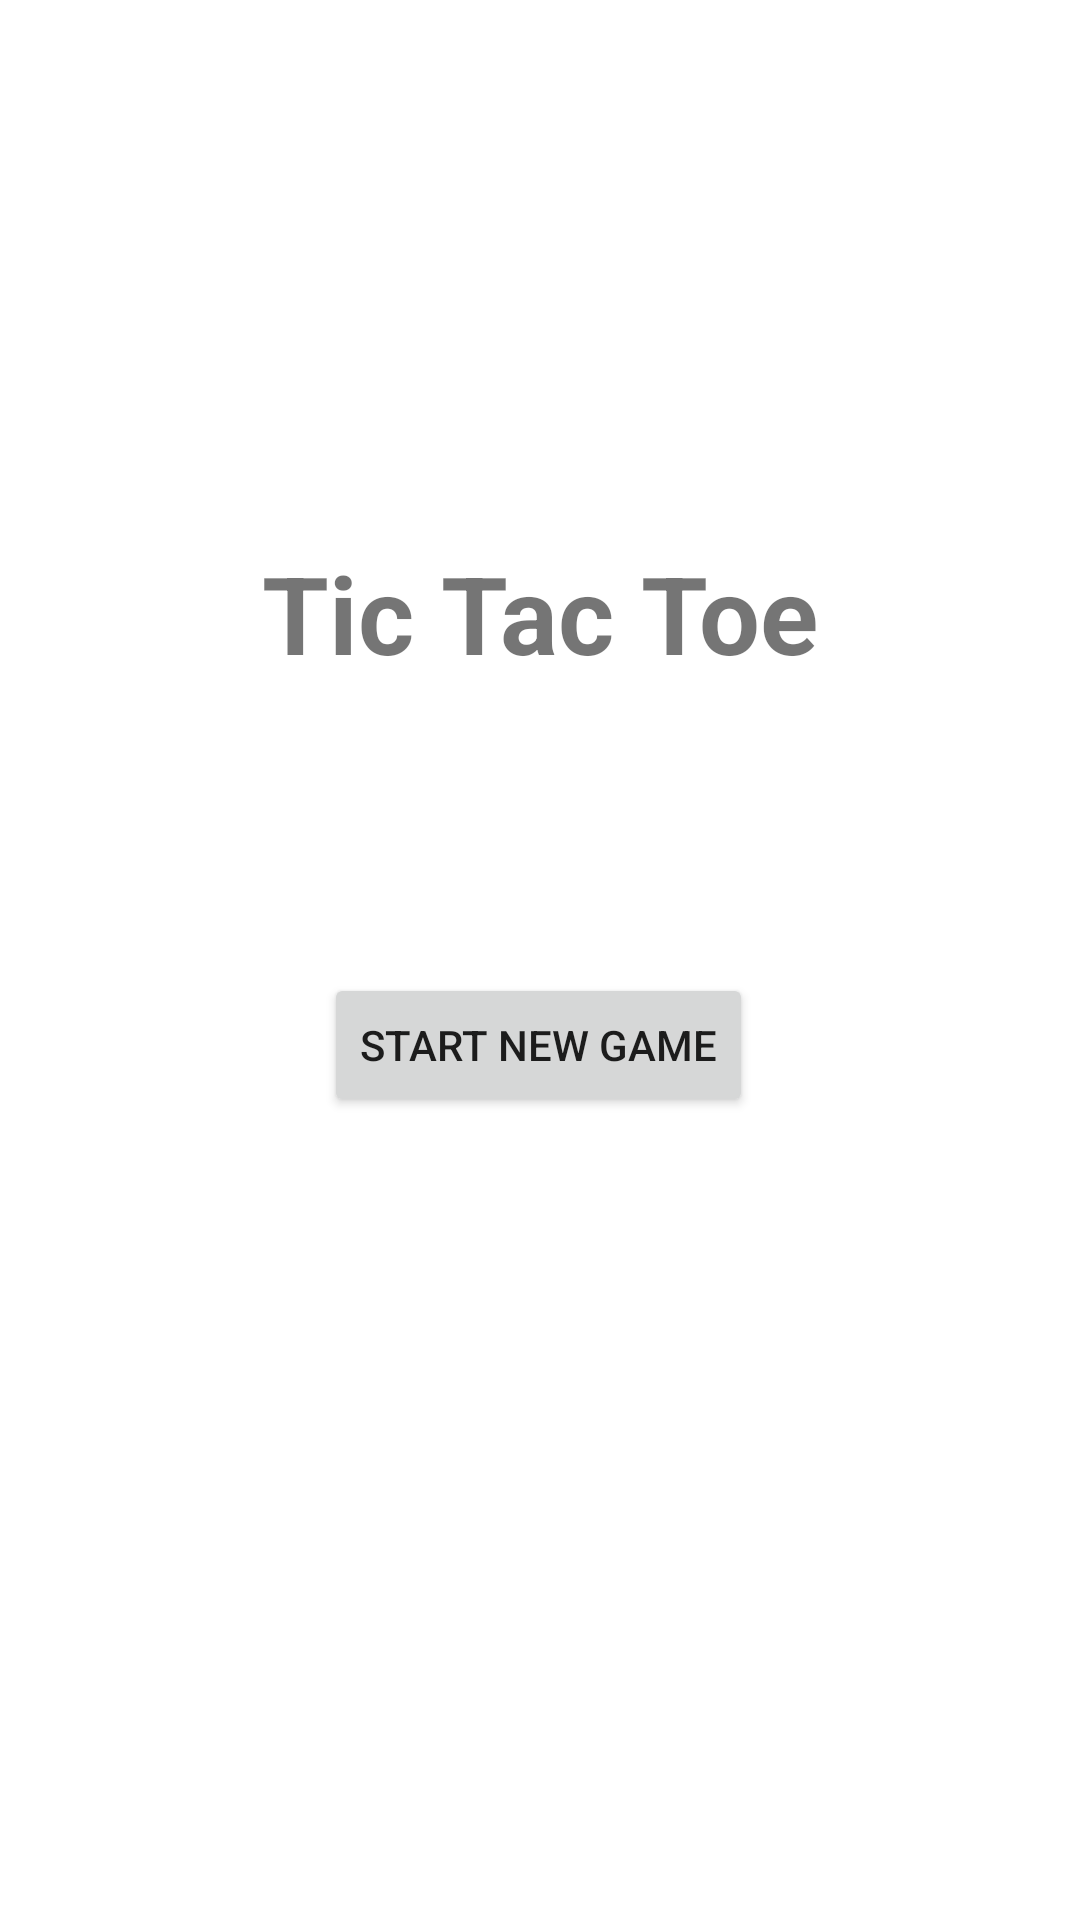

Here is an Android app screen rendered from its layout file. Give the layout XML and the strings, colors and styles it references.
<!-- AndroidManifest.xml: application theme Theme.XAndOGame -->
<!-- res/layout/activity_main.xml -->
<?xml version="1.0" encoding="utf-8"?>
<androidx.constraintlayout.widget.ConstraintLayout
    xmlns:android="http://schemas.android.com/apk/res/android"
    xmlns:app="http://schemas.android.com/apk/res-auto"
    xmlns:tools="http://schemas.android.com/tools"
    android:layout_width="match_parent"
    android:layout_height="match_parent"
    tools:context=".MainActivity">

    <TextView
        android:id="@+id/titleTextView"
        android:layout_width="wrap_content"
        android:layout_height="wrap_content"
        android:layout_marginTop="180dp"
        android:text="Tic Tac Toe"
        android:textSize="36sp"
        android:textStyle="bold"
        app:layout_constraintEnd_toEndOf="parent"
        app:layout_constraintStart_toStartOf="parent"
        app:layout_constraintTop_toTopOf="parent" />

    <Button
        android:id="@+id/startNewGameButton"
        android:layout_width="wrap_content"
        android:layout_height="wrap_content"
        android:layout_marginTop="96dp"
        android:text="Start New Game"
        app:layout_constraintEnd_toEndOf="parent"
        app:layout_constraintHorizontal_bias="0.498"
        app:layout_constraintStart_toStartOf="parent"
        app:layout_constraintTop_toBottomOf="@+id/titleTextView" />


</androidx.constraintlayout.widget.ConstraintLayout>
<!-- resources referenced by this layout -->
<resources>
  <style name="Theme.XAndOGame" parent="Theme.MaterialComponents.DayNight.DarkActionBar">
          
          <item name="colorPrimary">@color/purple_500</item>
          <item name="colorPrimaryVariant">@color/purple_700</item>
          <item name="colorOnPrimary">@color/white</item>
          
          <item name="colorSecondary">@color/teal_200</item>
          <item name="colorSecondaryVariant">@color/teal_700</item>
          <item name="colorOnSecondary">@color/black</item>
          
          <item name="android:statusBarColor" tools:targetApi="l">?attr/colorPrimaryVariant</item>
          
      </style>
  <!-- not gathered from this repository: default colours our renderer supplied (Android Studio template values) -->
  <color name="purple_500">#FF6200EE</color>
  <color name="purple_700">#FF3700B3</color>
  <color name="teal_200">#FF03DAC5</color>
  <color name="teal_700">#FF018786</color>
  <color name="black">#FF000000</color>
  <color name="white">#FFFFFFFF</color>
</resources>
